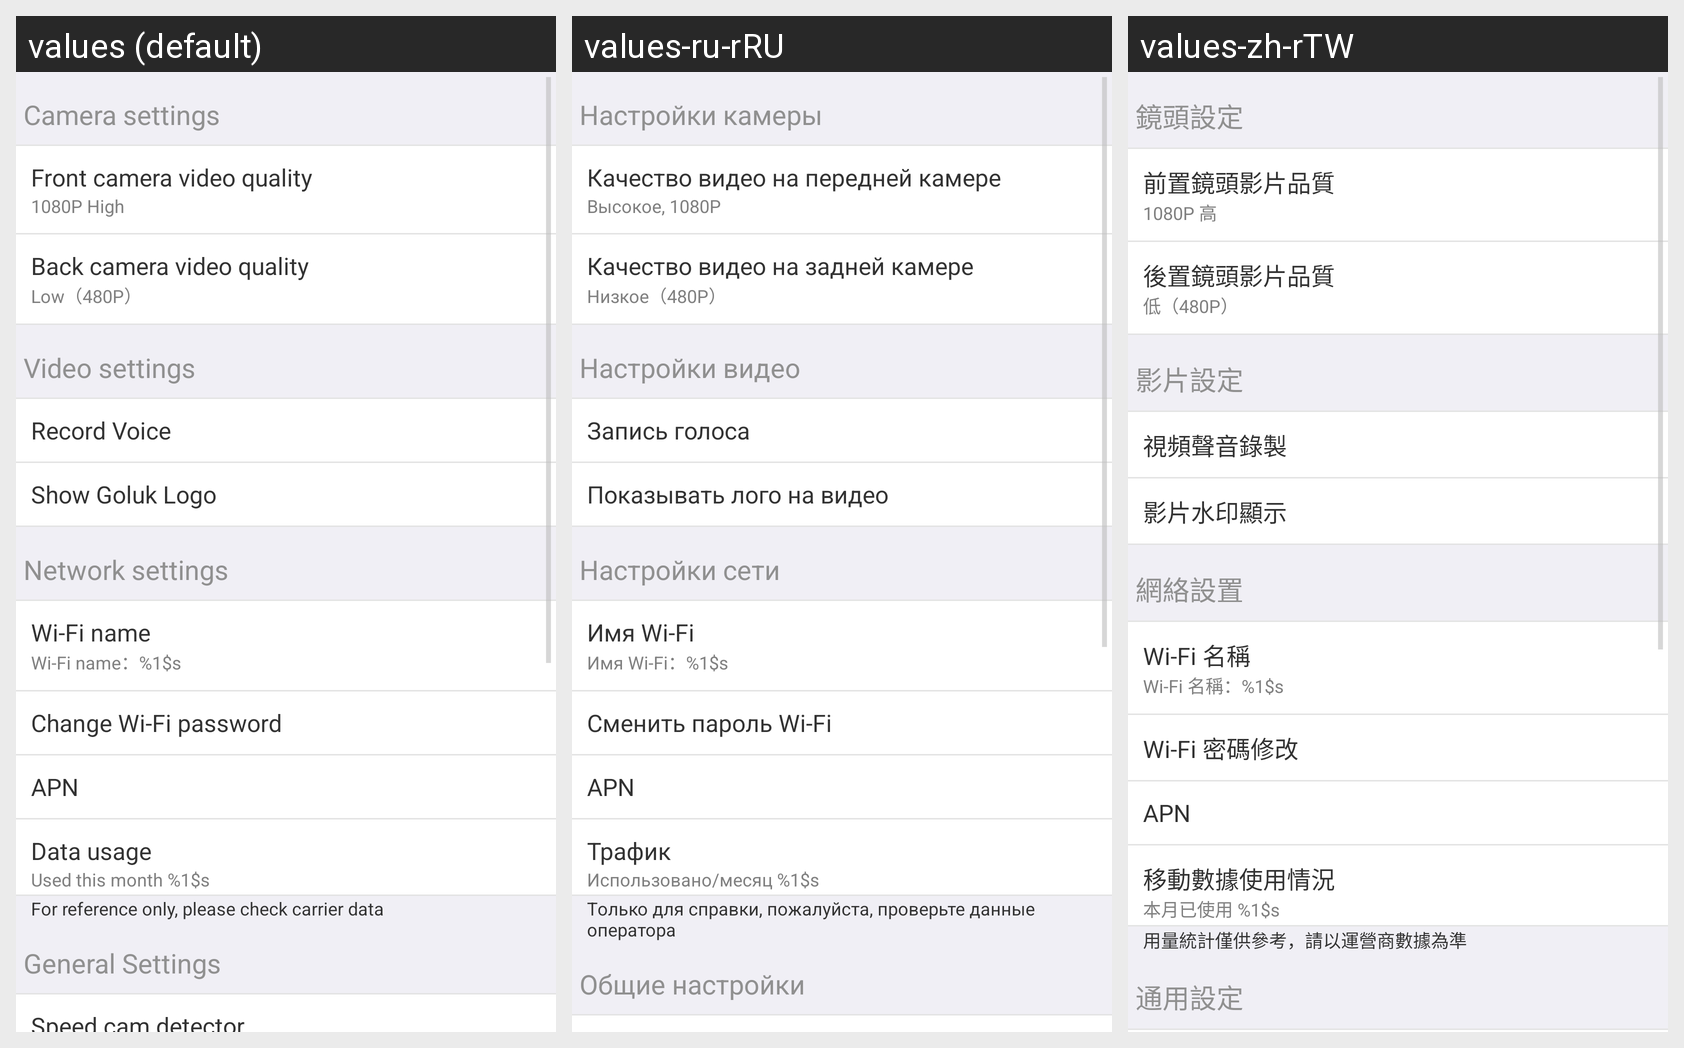

For this localized Android screen grid, give each drawn string resource with its value in every locale shown.
Android screen res/layout/quick_setting_fragment2.xml rendered under 3 locales, left to right: values (default), values-ru-rRU, values-zh-rTW. Device: Nexus 5 (rendered at 1080×1920; each locale shown at half size, 540×960, under a caption strip naming it); theme AppTheme.
Other locales in the repository, not shown: values-de-rDE, values-en, values-fr-rFR, values-it-rIT, values-zh-rCN, values-zh-rHK.
Strings drawn on this screen, with the default value and each locale's value (text and hints the layout hard-codes, and strings that could not be matched under every locale, appear in the picture but are not listed):

cam_setting
  values: Camera settings
  values-ru-rRU: Настройки камеры
  values-zh-rTW: 鏡頭設定

front_cam_qua
  values: Front camera video quality
  values-ru-rRU: Качество видео на передней камере
  values-zh-rTW: 前置鏡頭影片品質

high
  values: 1080P High
  values-ru-rRU: Высокое, 1080P
  values-zh-rTW: 1080P 高

back_cam_qua
  values: Back camera video quality
  values-ru-rRU: Качество видео на задней камере
  values-zh-rTW: 後置鏡頭影片品質

low
  values: Low（480P）
  values-ru-rRU: Низкое（480P）
  values-zh-rTW: 低（480P）

video_setting
  values: Video settings
  values-ru-rRU: Настройки видео
  values-zh-rTW: 影片設定

mute_record
  values: Record Voice
  values-ru-rRU: Запись голоса
  values-zh-rTW: 視頻聲音錄製

watermark
  values: Show Goluk Logo
  values-ru-rRU: Показывать лого на видео
  values-zh-rTW: 影片水印顯示

wi_fi
  values: Network settings
  values-ru-rRU: Настройки сети
  values-zh-rTW: 網絡設置

softap_title
  values: Wi-Fi name
  values-ru-rRU: Имя Wi-Fi
  values-zh-rTW: Wi-Fi 名稱

softap_config
  values: Wi-Fi name：%1$s
  values-ru-rRU: Имя Wi-Fi：%1$s
  values-zh-rTW: Wi-Fi 名稱：%1$s

softap_pass_title
  values: Change Wi-Fi password
  values-ru-rRU: Сменить пароль Wi-Fi
  values-zh-rTW: Wi-Fi 密碼修改

apn
  values: APN
  values-ru-rRU: APN
  values-zh-rTW: APN

device_data_usage
  values: Data usage
  values-ru-rRU: Трафик
  values-zh-rTW: 移動數據使用情況

mobile_data_used
  values: Used this month %1$s
  values-ru-rRU: Использовано/месяц %1$s
  values-zh-rTW: 本月已使用 %1$s

mobile_data_desc
  values: For reference only, please check carrier data
  values-ru-rRU: Tолько для справки, пожалуйста, проверьте данные оператора
  values-zh-rTW: 用量統計僅供參考，請以運營商數據為準

system_setting
  values: General Settings
  values-ru-rRU: Общие настройки
  values-zh-rTW: 通用設定
